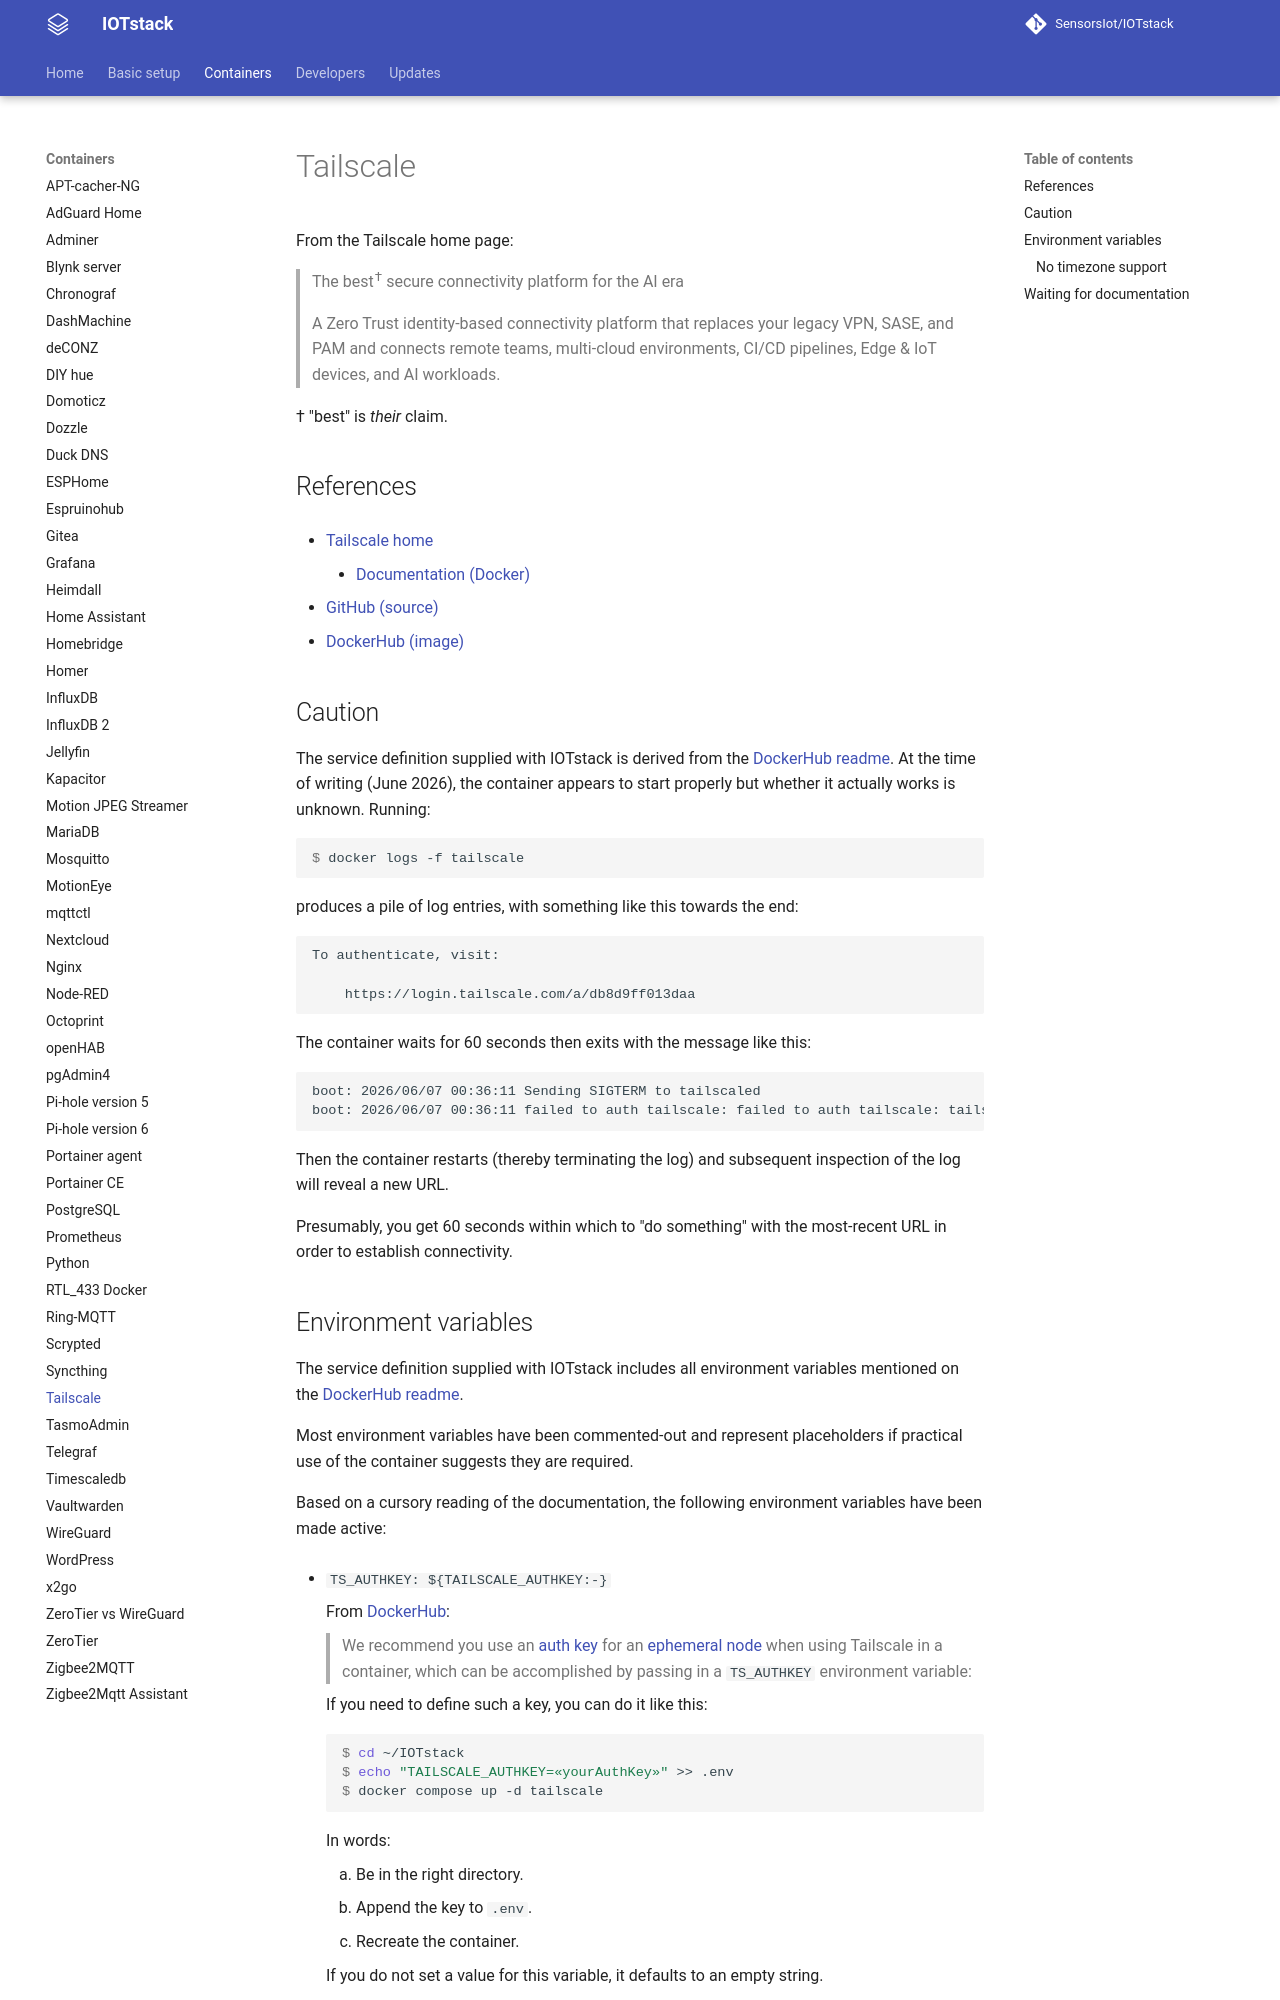

repository: SensorsIot/IOTstack · page: Containers/Tailscale/index.html · generator: mkdocs

# Tailscale

From the Tailscale home page:

> The best<sup>†</sup> secure connectivity platform for the AI era
> 
> A Zero Trust identity-based connectivity platform that replaces your legacy VPN, SASE, and PAM and connects remote teams, multi-cloud environments, CI/CD pipelines, Edge & IoT devices, and AI workloads.

† "best" is *their* claim.

## References

* [Tailscale home](https://tailscale.com/)

	* [Documentation (Docker)](https://tailscale.com/docs/features/containers/docker)

* [GitHub (source)](https://github.com/tailscale/tailscale)
* [DockerHub (image)](https://hub.docker.com/r/tailscale/tailscale)

## Caution

The service definition supplied with IOTstack is derived from the [DockerHub readme](https://hub.docker.com/r/tailscale/tailscale). At the time of writing (June 2026), the container appears to start properly but whether it actually works is unknown. Running:

``` console
$ docker logs -f tailscale
```

produces a pile of log entries, with something like this towards the end:

```
To authenticate, visit:

	https://login.tailscale.com/a/db8d9ff013daa
```

The container waits for 60 seconds then exits with the message like this:

```
boot: 2026/06/07 00:36:11 Sending SIGTERM to tailscaled
boot: 2026/06/07 00:36:11 failed to auth tailscale: failed to auth tailscale: tailscale up failed: signal: killed
```

Then the container restarts (thereby terminating the log) and subsequent inspection of the log will reveal a new URL.

Presumably, you get 60 seconds within which to "do something" with the most-recent URL in order to establish connectivity.
